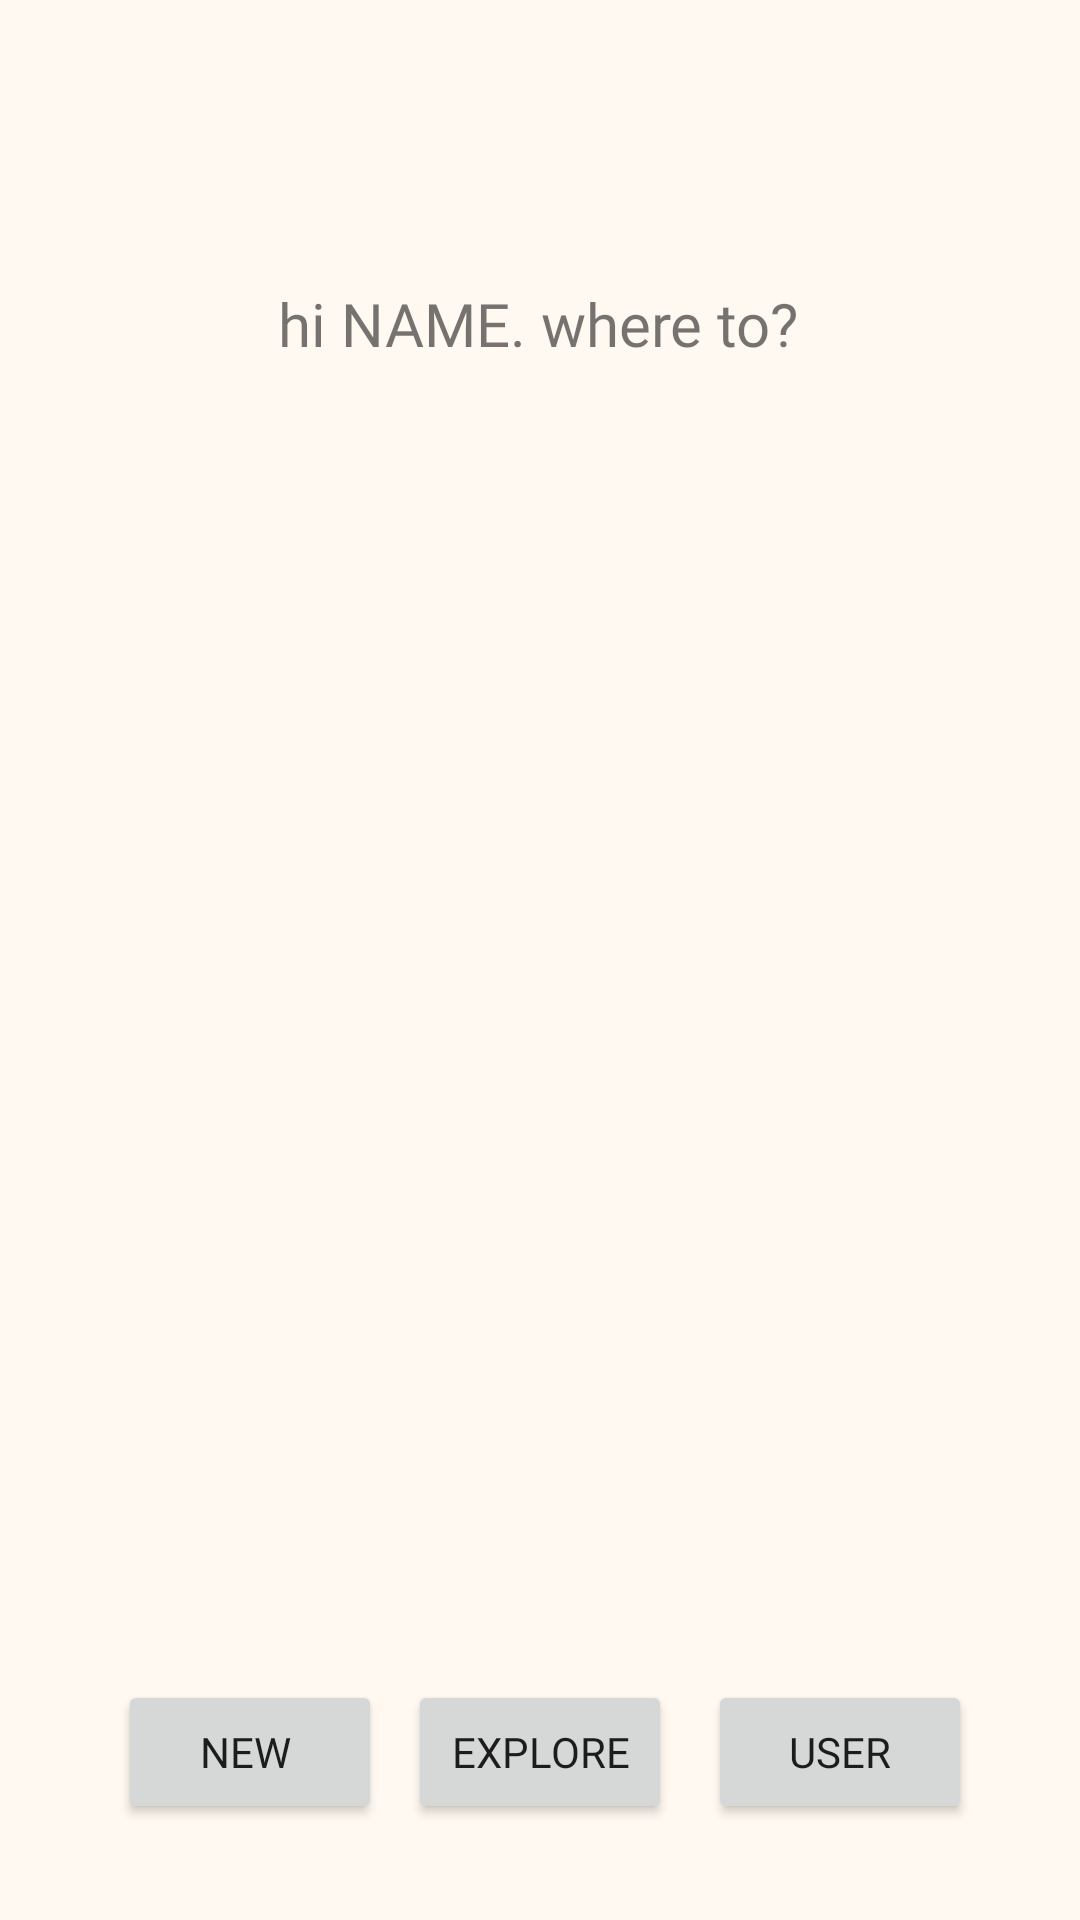

Android layout source for this screen:
<!-- AndroidManifest.xml: application theme Theme.Hangout_CSCI_FinalProject -->
<!-- res/layout/activity_home.xml -->
<?xml version="1.0" encoding="utf-8"?>
<androidx.constraintlayout.widget.ConstraintLayout xmlns:android="http://schemas.android.com/apk/res/android"
    xmlns:app="http://schemas.android.com/apk/res-auto"
    xmlns:tools="http://schemas.android.com/tools"
    android:id="@+id/main"
    android:layout_width="match_parent"
    android:layout_height="match_parent"
    android:background="#FFF9F2"
    tools:context=".Home">

    <androidx.recyclerview.widget.RecyclerView
        android:id="@+id/recyclerView"
        android:layout_width="409dp"
        android:layout_height="297dp"
        android:layout_marginTop="40dp"
        app:layout_constraintEnd_toEndOf="parent"
        app:layout_constraintHorizontal_bias="0.495"
        app:layout_constraintStart_toStartOf="parent"
        app:layout_constraintTop_toBottomOf="@+id/textView" />

    <TextView
        android:id="@+id/textView"
        android:layout_width="wrap_content"
        android:layout_height="wrap_content"
        android:fontFamily="@font/dm_sans"
        android:text="hi NAME. where to?"
        android:textSize="20sp"
        app:layout_constraintBottom_toBottomOf="parent"
        app:layout_constraintEnd_toEndOf="parent"
        app:layout_constraintHorizontal_bias="0.497"
        app:layout_constraintStart_toStartOf="parent"
        app:layout_constraintTop_toTopOf="parent"
        app:layout_constraintVertical_bias="0.154" />

    <Button
        android:id="@+id/explorebutton"
        android:layout_width="wrap_content"
        android:layout_height="wrap_content"
        android:layout_marginBottom="32dp"
        android:fontFamily="@font/dm_sans_medium"
        android:text="EXPLORE"
        app:layout_constraintBottom_toBottomOf="parent"
        app:layout_constraintEnd_toEndOf="parent"
        app:layout_constraintStart_toStartOf="parent" />

    <Button
        android:id="@+id/userButtonHome"
        android:layout_width="wrap_content"
        android:layout_height="wrap_content"
        android:layout_marginStart="12dp"
        android:layout_marginBottom="32dp"
        android:fontFamily="@font/dm_sans_medium"
        android:text="User"
        app:layout_constraintBottom_toBottomOf="parent"
        app:layout_constraintEnd_toEndOf="parent"
        app:layout_constraintHorizontal_bias="0.0"
        app:layout_constraintStart_toEndOf="@+id/explorebutton" />

    <Button
        android:id="@+id/addPlaceButton"
        android:layout_width="wrap_content"
        android:layout_height="wrap_content"
        android:layout_marginBottom="32dp"
        android:fontFamily="@font/dm_sans_medium"
        android:text="new "
        app:layout_constraintBottom_toBottomOf="parent"
        app:layout_constraintEnd_toStartOf="@+id/explorebutton"
        app:layout_constraintHorizontal_bias="0.82"
        app:layout_constraintStart_toStartOf="parent" />
</androidx.constraintlayout.widget.ConstraintLayout>
<!-- resources referenced by this layout -->
<resources>
  <style name="Theme.Hangout_CSCI_FinalProject" parent="Theme.MaterialComponents.DayNight.DarkActionBar">
          
          <item name="colorPrimary">@color/orange_500</item>
          <item name="colorPrimaryVariant">@color/orange_700</item>
          <item name="colorOnPrimary">@color/white</item>
          
          <item name="colorSecondary">@color/teal_200</item>
          <item name="colorSecondaryVariant">@color/teal_700</item>
          <item name="colorOnSecondary">@color/black</item>
          
          <item name="android:statusBarColor">?attr/colorPrimaryVariant</item>
          
      </style>
  <color name="orange_500">#545454</color>
  <color name="orange_700">#424242</color>
  <color name="white">#EFEBE9</color>
  <color name="teal_200">#B0BEC5</color>
  <color name="teal_700">#455A64</color>
  <color name="black">#545454</color>
</resources>
